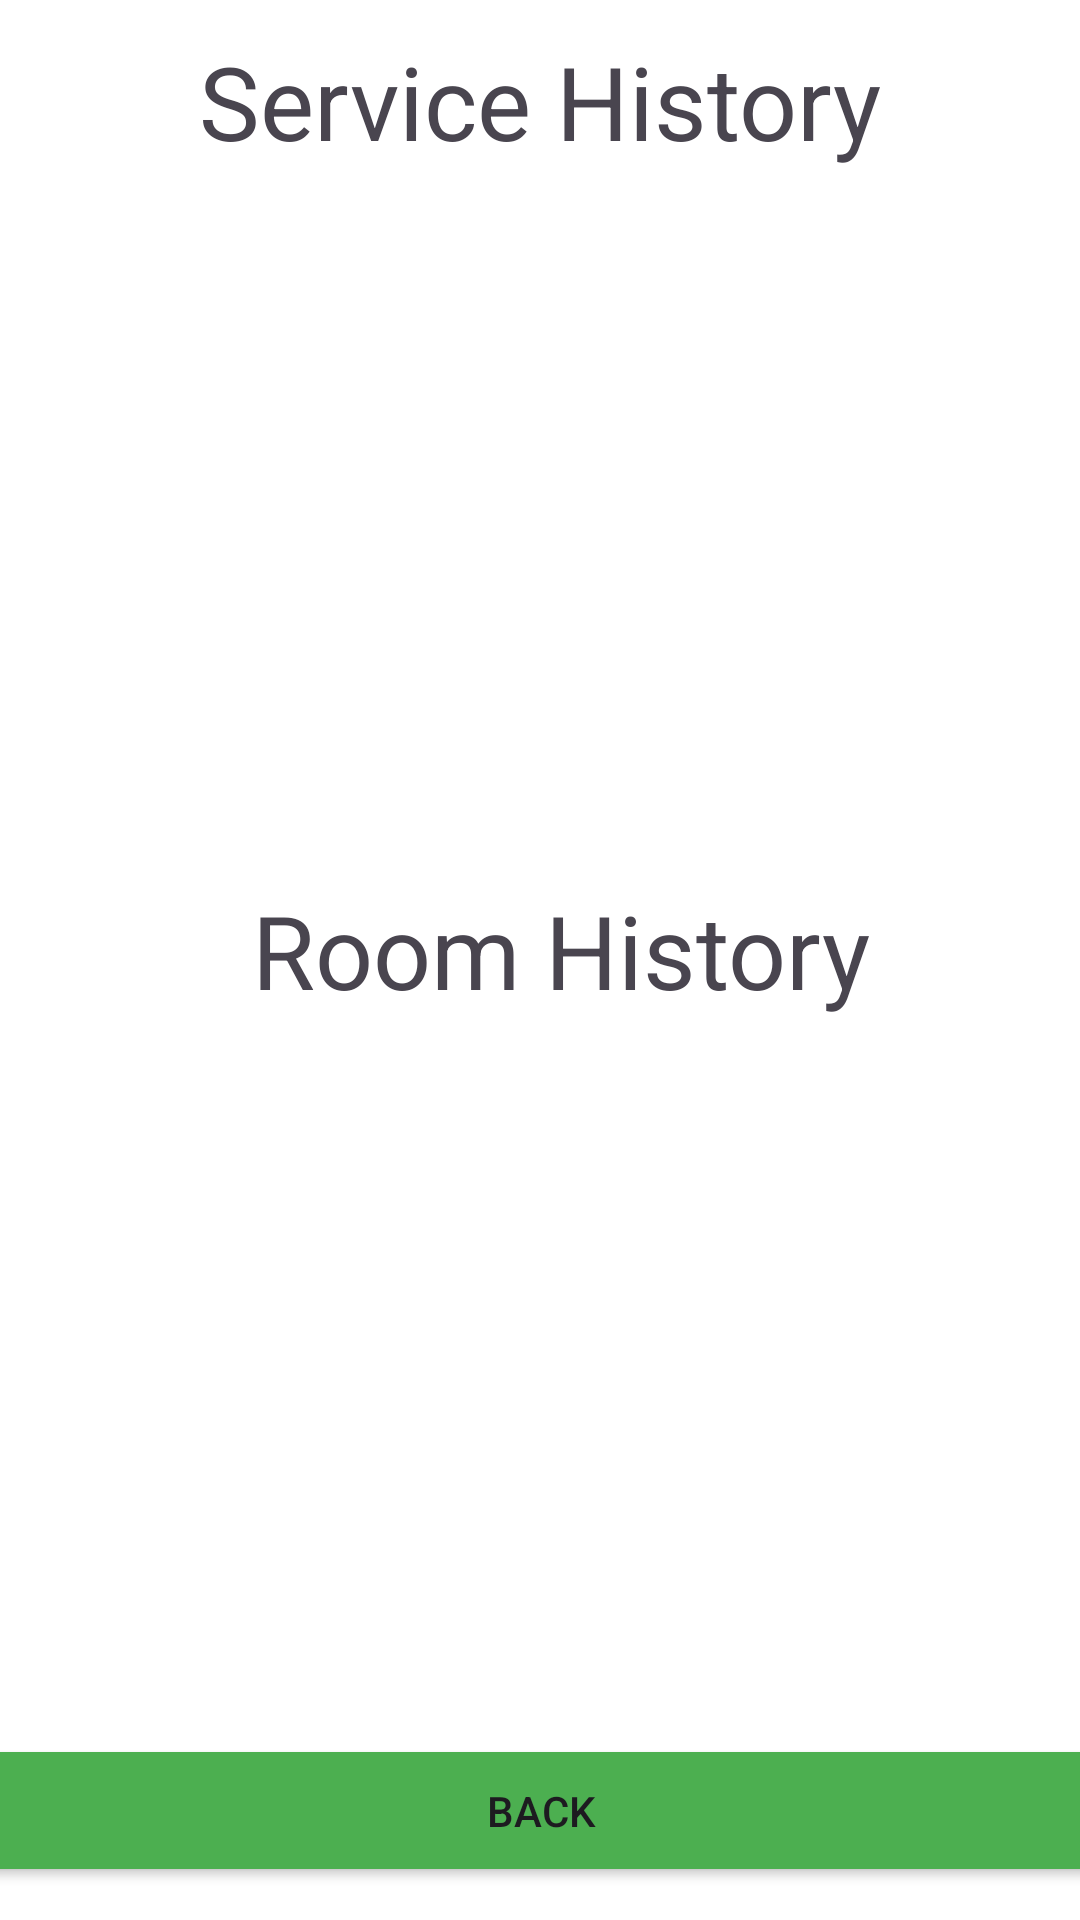

Android layout source for this screen:
<!-- AndroidManifest.xml: application theme Theme.Luxe -->
<!-- res/layout/activity_recyclehistory.xml -->
<?xml version="1.0" encoding="utf-8"?>
<androidx.constraintlayout.widget.ConstraintLayout xmlns:android="http://schemas.android.com/apk/res/android"
    xmlns:app="http://schemas.android.com/apk/res-auto"
    xmlns:tools="http://schemas.android.com/tools"
    android:id="@+id/main"
    android:layout_width="match_parent"
    android:layout_height="match_parent"
    android:background="@color/white"
    tools:context=".recyclehistory">

    <androidx.recyclerview.widget.RecyclerView
        android:id="@+id/recyclerView"
        android:layout_width="0dp"
        android:layout_height="0dp"
        android:layout_marginBottom="16dp"
        app:layoutManager="androidx.recyclerview.widget.LinearLayoutManager"
        app:layout_constraintBottom_toTopOf="@+id/back"
        app:layout_constraintEnd_toEndOf="parent"
        app:layout_constraintStart_toStartOf="parent"
        app:layout_constraintTop_toBottomOf="@+id/textView9" />

    <androidx.recyclerview.widget.RecyclerView
        android:id="@+id/recyclerView2"
        android:layout_width="0dp"
        android:layout_height="0dp"
        android:layout_marginStart="2dp"
        android:layout_marginEnd="2dp"
        android:layout_marginBottom="14dp"
        app:layout_constraintBottom_toTopOf="@+id/textView9"
        app:layout_constraintEnd_toEndOf="parent"
        app:layout_constraintStart_toStartOf="parent"
        app:layout_constraintTop_toBottomOf="@+id/textView10" />

    <TextView
        android:id="@+id/textView9"
        android:layout_width="wrap_content"
        android:layout_height="wrap_content"
        android:layout_marginStart="84dp"
        android:layout_marginBottom="9dp"
        android:text="Room History"
        android:textSize="34sp"
        app:layout_constraintBottom_toTopOf="@+id/recyclerView"
        app:layout_constraintStart_toStartOf="@+id/recyclerView"
        app:layout_constraintTop_toBottomOf="@+id/recyclerView2" />

    <TextView
        android:id="@+id/textView10"
        android:layout_width="wrap_content"
        android:layout_height="wrap_content"
        android:layout_marginTop="11dp"
        android:layout_marginBottom="10dp"
        android:text="Service History"
        android:textSize="34sp"
        app:layout_constraintBottom_toTopOf="@+id/recyclerView2"
        app:layout_constraintEnd_toEndOf="parent"
        app:layout_constraintStart_toStartOf="parent"
        app:layout_constraintTop_toTopOf="parent" />

    <Button
        android:id="@+id/back"
        android:layout_width="381dp"
        android:layout_height="51dp"
        android:layout_marginStart="7dp"
        android:layout_marginEnd="7dp"
        android:layout_marginBottom="11dp"
        android:backgroundTint="#4CAF50"
        android:text="Back"
        app:layout_constraintBottom_toBottomOf="parent"
        app:layout_constraintEnd_toEndOf="parent"
        app:layout_constraintStart_toStartOf="parent"
        app:layout_constraintTop_toBottomOf="@+id/recyclerView" />

</androidx.constraintlayout.widget.ConstraintLayout>
<!-- resources referenced by this layout -->
<resources>
  <color name="white">#FFFFFFFF</color>
  <style name="Theme.Luxe" parent="Base.Theme.Luxe" />
  <style name="Base.Theme.Luxe" parent="Theme.Material3.DayNight.NoActionBar">
          
          
      </style>
</resources>
